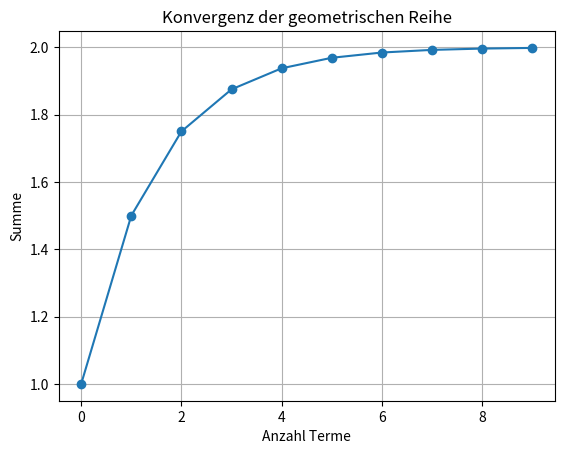

The matplotlib source for this figure:
# -*- coding: utf-8 -*-
"""
Created on Fri Apr 25 16:52:50 2025

@author: s_guerrier22
"""

import matplotlib.pyplot as plt

# Parameter
a = 1
r = 0.5
n = 10

s_n = []       # Teilsummen
summe = 0      # Startwert für die Summe

# Schleife Teilsummen
for k in range(n):
    term = a * (r ** k)
    summe += term
    s_n.append(summe)


print("Teilsummen:", s_n)

# Plot Teilsummen
plt.plot(s_n, marker='o')
plt.title("Konvergenz der geometrischen Reihe")
plt.xlabel("Anzahl Terme")
plt.ylabel("Summe")
plt.grid(True)
plt.show()
